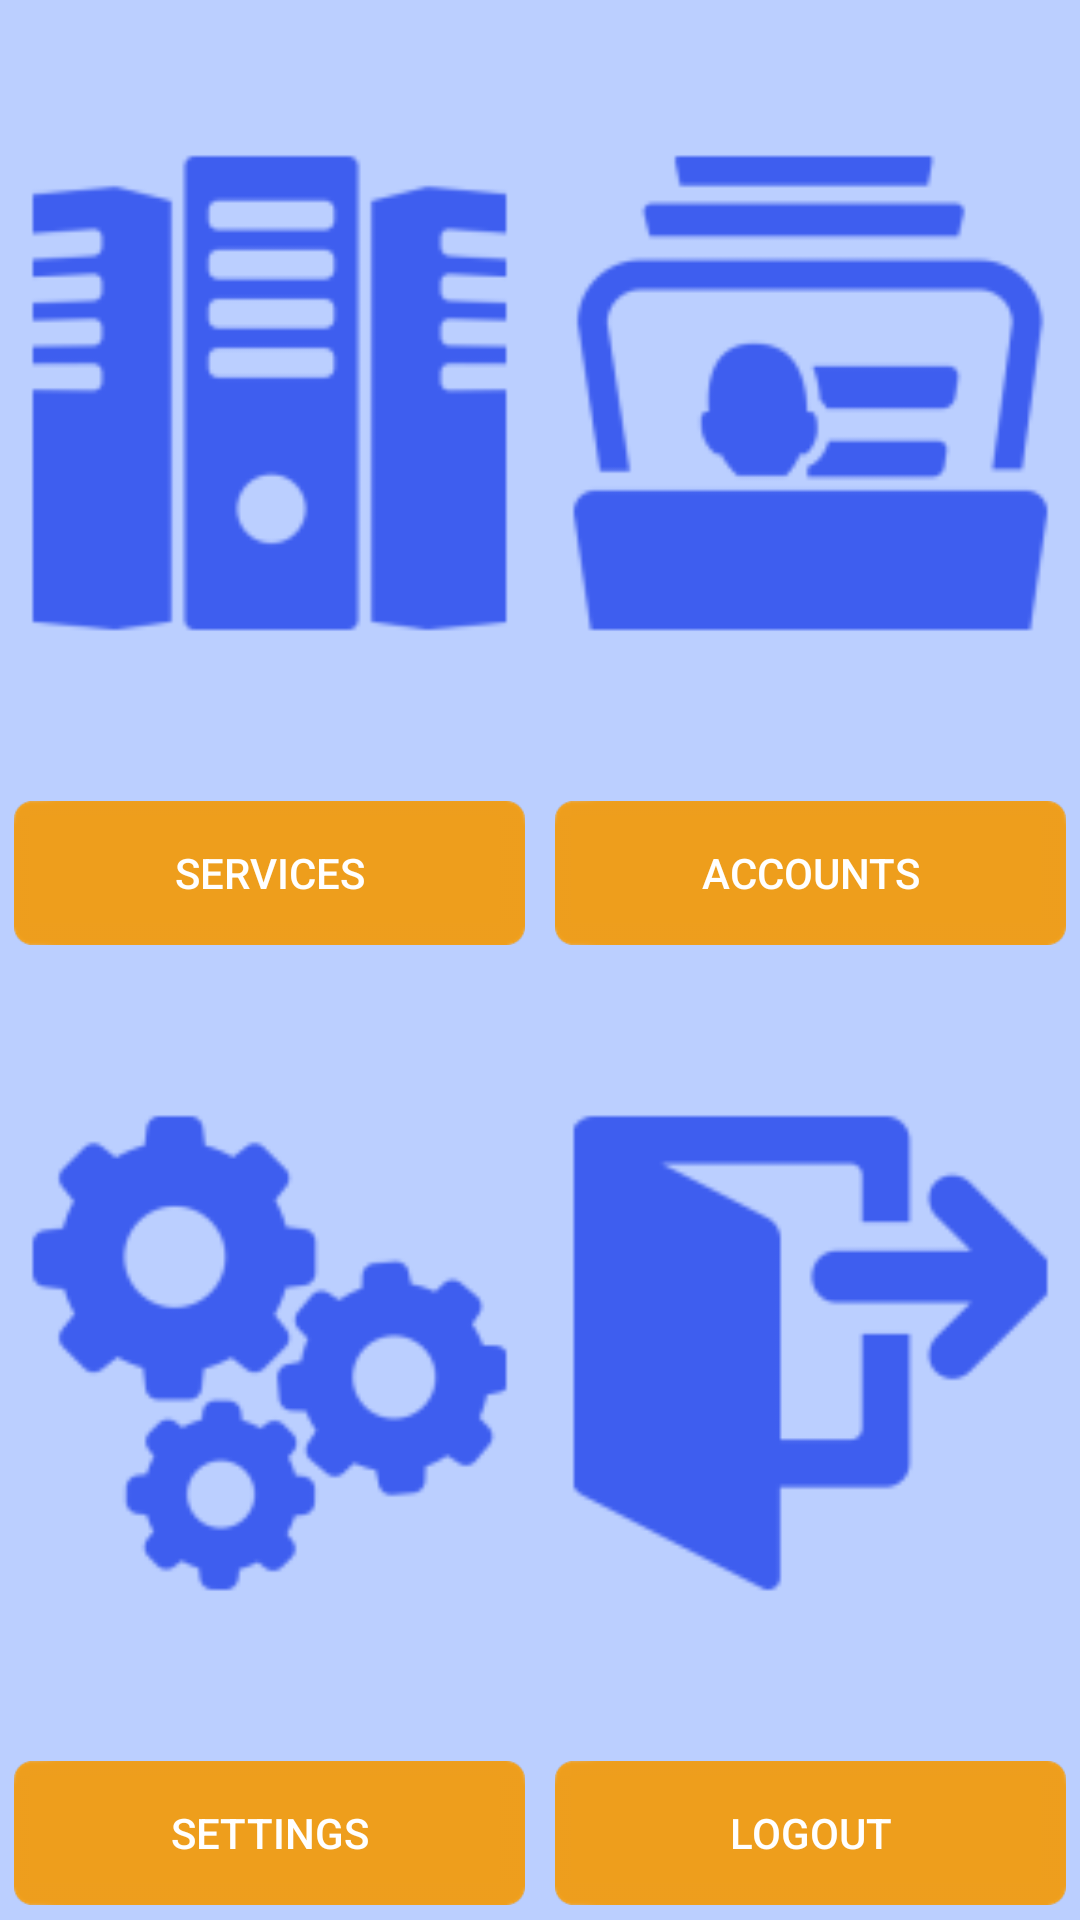

Layout XML and referenced resources for this Android screen:
<!-- AndroidManifest.xml: application theme AppTheme -->
<!-- res/layout/activity_main.xml -->
<?xml version="1.0" encoding="utf-8"?>
<LinearLayout xmlns:android="http://schemas.android.com/apk/res/android"
    xmlns:tools="http://schemas.android.com/tools" android:layout_width="match_parent"
    android:layout_height="match_parent" android:paddingLeft="@dimen/activity_horizontal_margin"
    android:paddingRight="@dimen/activity_horizontal_margin"
    android:paddingTop="@dimen/activity_vertical_margin"
    android:paddingBottom="@dimen/activity_vertical_margin"
    android:background="@color/colorBackground"
    tools:context="br.com.rafaelwms.kiss.activities.MainActivity"
    android:orientation="vertical">

    <LinearLayout
        android:layout_width="match_parent"
        android:layout_height="wrap_content"
        android:weightSum="1"
        android:orientation="horizontal"
        android:baselineAligned="false"
        android:layout_weight="0.5">

        <LinearLayout
            android:orientation="vertical"
            android:layout_width="match_parent"
            android:layout_height="match_parent"
            android:layout_weight="0.5">

            <ImageView
                android:layout_width="match_parent"
                android:layout_height="0dp"
                android:id="@+id/img_servidores"
                android:layout_gravity="center_vertical"
                android:layout_weight="0.5"
                android:src="@mipmap/servidoires" />

            <Button
                android:layout_width="match_parent"
                android:layout_height="wrap_content"
                android:text="@string/btnServicos"
                android:id="@+id/btnServicos"
                style="@style/btn_amarelo"
                android:padding="0dp"
                android:layout_margin="5dp" />

        </LinearLayout>

        <LinearLayout
            android:orientation="vertical"
            android:layout_width="match_parent"
            android:layout_height="match_parent"
            android:layout_weight="0.5">

            <ImageView
                android:layout_width="match_parent"
                android:layout_height="0dp"
                android:id="@+id/img_contas"
                android:layout_gravity="center_vertical"
                android:layout_weight="0.5"
                android:src="@mipmap/contas" />

            <Button
                android:layout_width="match_parent"
                android:layout_height="wrap_content"
                android:text="@string/btn_contas"
                android:id="@+id/btnContas"
                style="@style/btn_amarelo"
                android:padding="0dp"
                android:layout_margin="5dp" />

        </LinearLayout>
    </LinearLayout>

    <LinearLayout
        android:orientation="horizontal"
        android:layout_width="match_parent"
        android:layout_height="wrap_content"
        android:layout_weight="0.5"
        android:baselineAligned="false">

        <LinearLayout
            android:orientation="vertical"
            android:layout_width="match_parent"
            android:layout_height="match_parent"
            android:layout_weight="0.5">

            <ImageView
                android:layout_width="match_parent"
                android:layout_height="0dp"
                android:id="@+id/imgAjustes"
                android:src="@mipmap/ajustes"
                android:layout_weight="0.5"
                android:layout_gravity="center_vertical" />

            <Button
                android:layout_width="match_parent"
                android:layout_height="wrap_content"
                android:text="@string/btnAjustes"
                android:id="@+id/btnAjustes"
                style="@style/btn_amarelo"
                android:padding="0dp"
                android:layout_margin="5dp" />
        </LinearLayout>

        <LinearLayout
            android:orientation="vertical"
            android:layout_width="match_parent"
            android:layout_height="match_parent"
            android:layout_weight="0.5">

            <ImageView
                android:layout_width="match_parent"
                android:layout_height="0dp"
                android:id="@+id/imgLog"
                android:src="@mipmap/logout"
                android:layout_weight="0.5"
                android:layout_gravity="center_vertical" />

            <Button
                android:layout_width="match_parent"
                android:layout_height="wrap_content"
                android:text="@string/btnLogout"
                android:id="@+id/btnLog"
                style="@style/btn_amarelo"
                android:padding="0dp"
                android:layout_margin="5dp" />

        </LinearLayout>

    </LinearLayout>

</LinearLayout>
<!-- resources referenced by this layout -->
<resources>
  <color name="colorBackground">#bbcfff</color>
  <!-- mipmap ajustes: png bitmap (mipmap-hdpi, 1990 bytes) -->
  <!-- mipmap contas: png bitmap (mipmap-hdpi, 1447 bytes) -->
  <!-- mipmap logout: png bitmap (mipmap-hdpi, 1037 bytes) -->
  <!-- mipmap servidoires: png bitmap (mipmap-hdpi, 1477 bytes) -->
  <string name="btnAjustes">Settings</string>
  <string name="btnLogout">Logout</string>
  <string name="btnServicos">Services</string>
  <string name="btn_contas">Accounts</string>
  <style name="btn_amarelo">
          <item name="android:textColor">#FFFFFF</item>
          <item name="android:background">@drawable/stl_botao_amarelo</item>
      </style>
  <style name="AppTheme" parent="Theme.AppCompat.Light.DarkActionBar">
          
          <item name="windowActionBar">true</item>
          <item name="windowNoTitle">false</item>
          <item name="colorPrimary">@color/colorPrimary</item>
          <item name="colorPrimaryDark">@color/colorPrimaryDark</item>
          <item name="colorAccent">@color/colorAccent</item>
      </style>
  <!-- drawable stl_botao_amarelo (drawable) -->
  <?xml version="1.0" encoding="utf-8"?>
  <selector xmlns:android="http://schemas.android.com/apk/res/android">
      <item android:drawable="@drawable/btn_azul_escuro_9p"
          android:state_pressed="true" />
      <item android:drawable="@drawable/btn_amarelo_9p"
          android:state_pressed="false" />
  </selector>
  <color name="colorPrimary">#3e5eef</color>
  <color name="colorPrimaryDark">#000000</color>
  <color name="colorAccent">#ef9f1d</color>
</resources>
